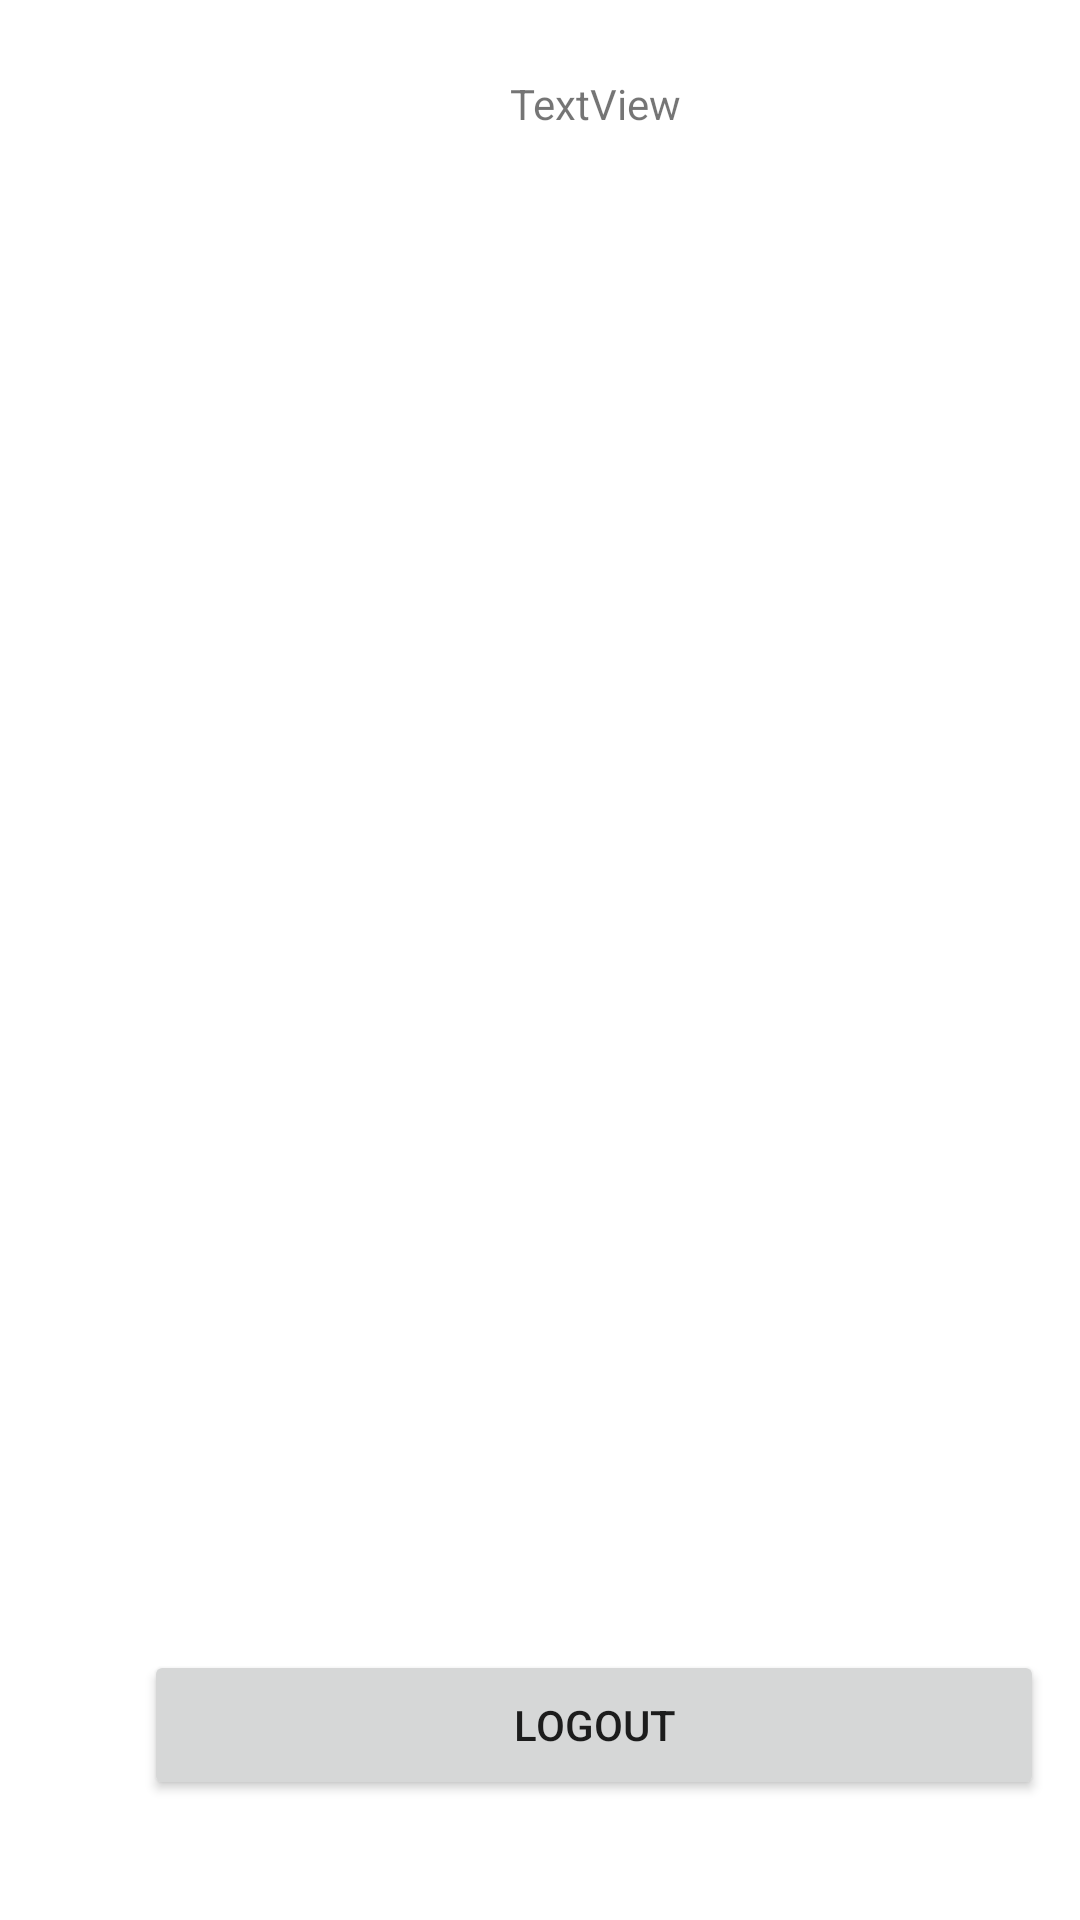

Produce the Android XML layout that renders to this screen, including the resource entries it uses.
<!-- AndroidManifest.xml: application theme Theme.ITunes_App -->
<!-- res/layout/fragment_catagories.xml -->
<?xml version="1.0" encoding="utf-8"?>
<FrameLayout xmlns:android="http://schemas.android.com/apk/res/android"
    xmlns:tools="http://schemas.android.com/tools"
    android:layout_width="match_parent"
    android:layout_height="match_parent"
    tools:context=".CategoriesFragment">

    <Button
        android:id="@+id/categoriesLogout"
        android:layout_width="300dp"
        android:layout_height="50dp"
        android:layout_marginTop="550dp"
        android:layout_marginLeft="48dp"
        android:text="Logout" />

    <ListView
        android:id="@+id/listView"
        android:layout_width="match_parent"
        android:layout_height="456dp"
        android:layout_marginTop="75dp" />

    <TextView
        android:id="@+id/textViewWelcome"
        android:layout_width="wrap_content"
        android:layout_height="wrap_content"
        android:layout_marginTop="25dp"
        android:layout_marginLeft="170dp"
        android:text="TextView" />
</FrameLayout>
<!-- resources referenced by this layout -->
<resources>
  <style name="Theme.ITunes_App" parent="Theme.MaterialComponents.DayNight.DarkActionBar">
          
          <item name="colorPrimary">@color/purple_500</item>
          <item name="colorPrimaryVariant">@color/purple_700</item>
          <item name="colorOnPrimary">@color/white</item>
          
          <item name="colorSecondary">@color/teal_200</item>
          <item name="colorSecondaryVariant">@color/teal_700</item>
          <item name="colorOnSecondary">@color/black</item>
          
          <item name="android:statusBarColor" tools:targetApi="l">?attr/colorPrimaryVariant</item>
          
      </style>
  <!-- not gathered from this repository: default colours our renderer supplied (Android Studio template values) -->
  <color name="purple_500">#FF6200EE</color>
  <color name="purple_700">#FF3700B3</color>
  <color name="teal_200">#FF03DAC5</color>
  <color name="teal_700">#FF018786</color>
  <color name="black">#FF000000</color>
  <color name="white">#FFFFFFFF</color>
</resources>
